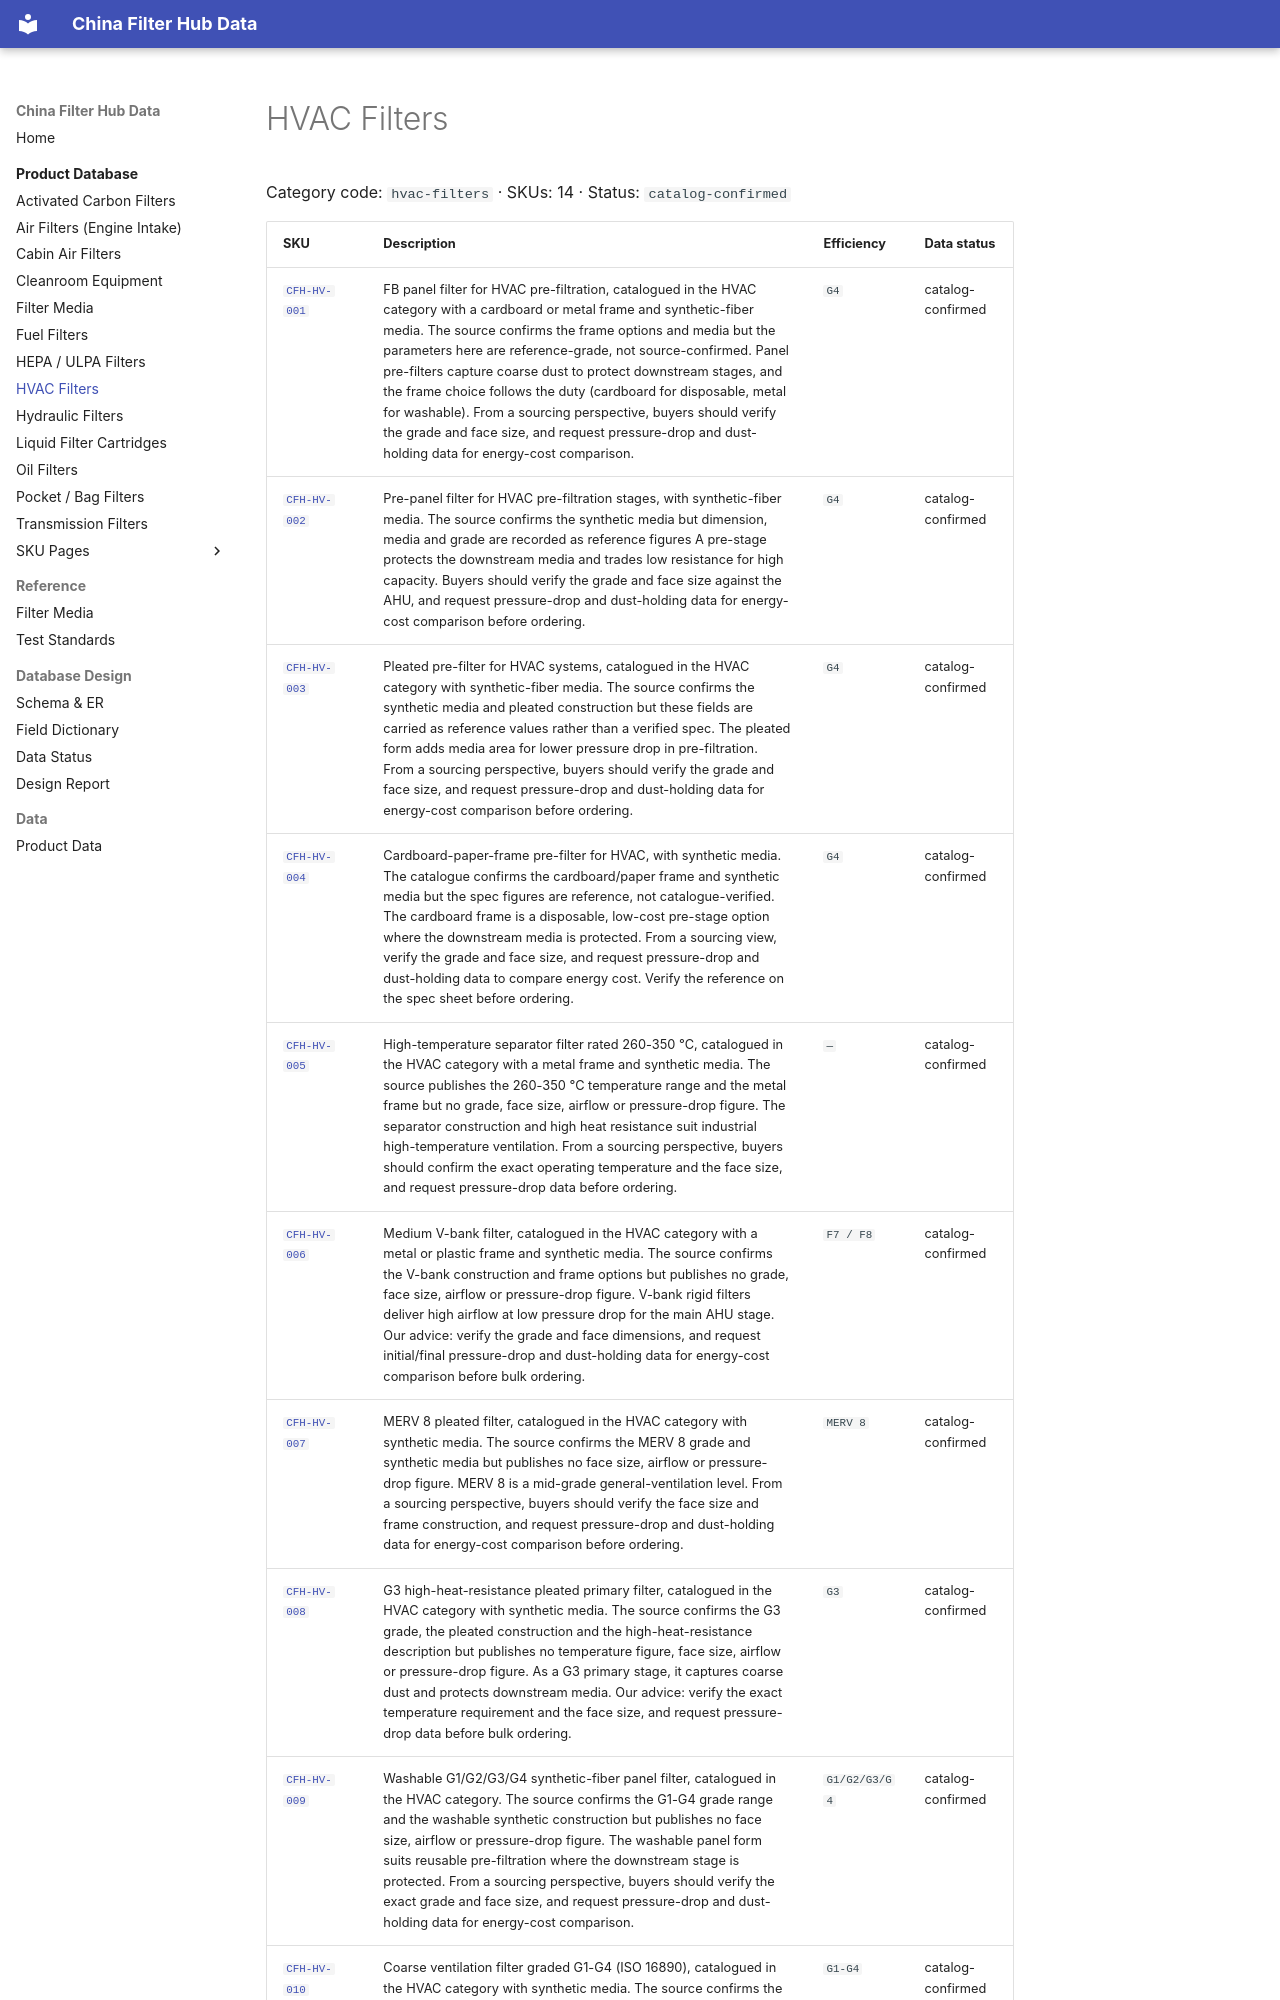

repository: martinxionbiotech-max/data.filterhub · page: products/hvac-filters/index.html · generator: mkdocs

# HVAC Filters

<!-- AUTO-GENERATED: edit the dataset (data/products.json), then rerun scripts/build-product-pages.py. Do not hand-edit values. -->

Category code: `hvac-filters` · SKUs: 14 · Status: `catalog-confirmed`
